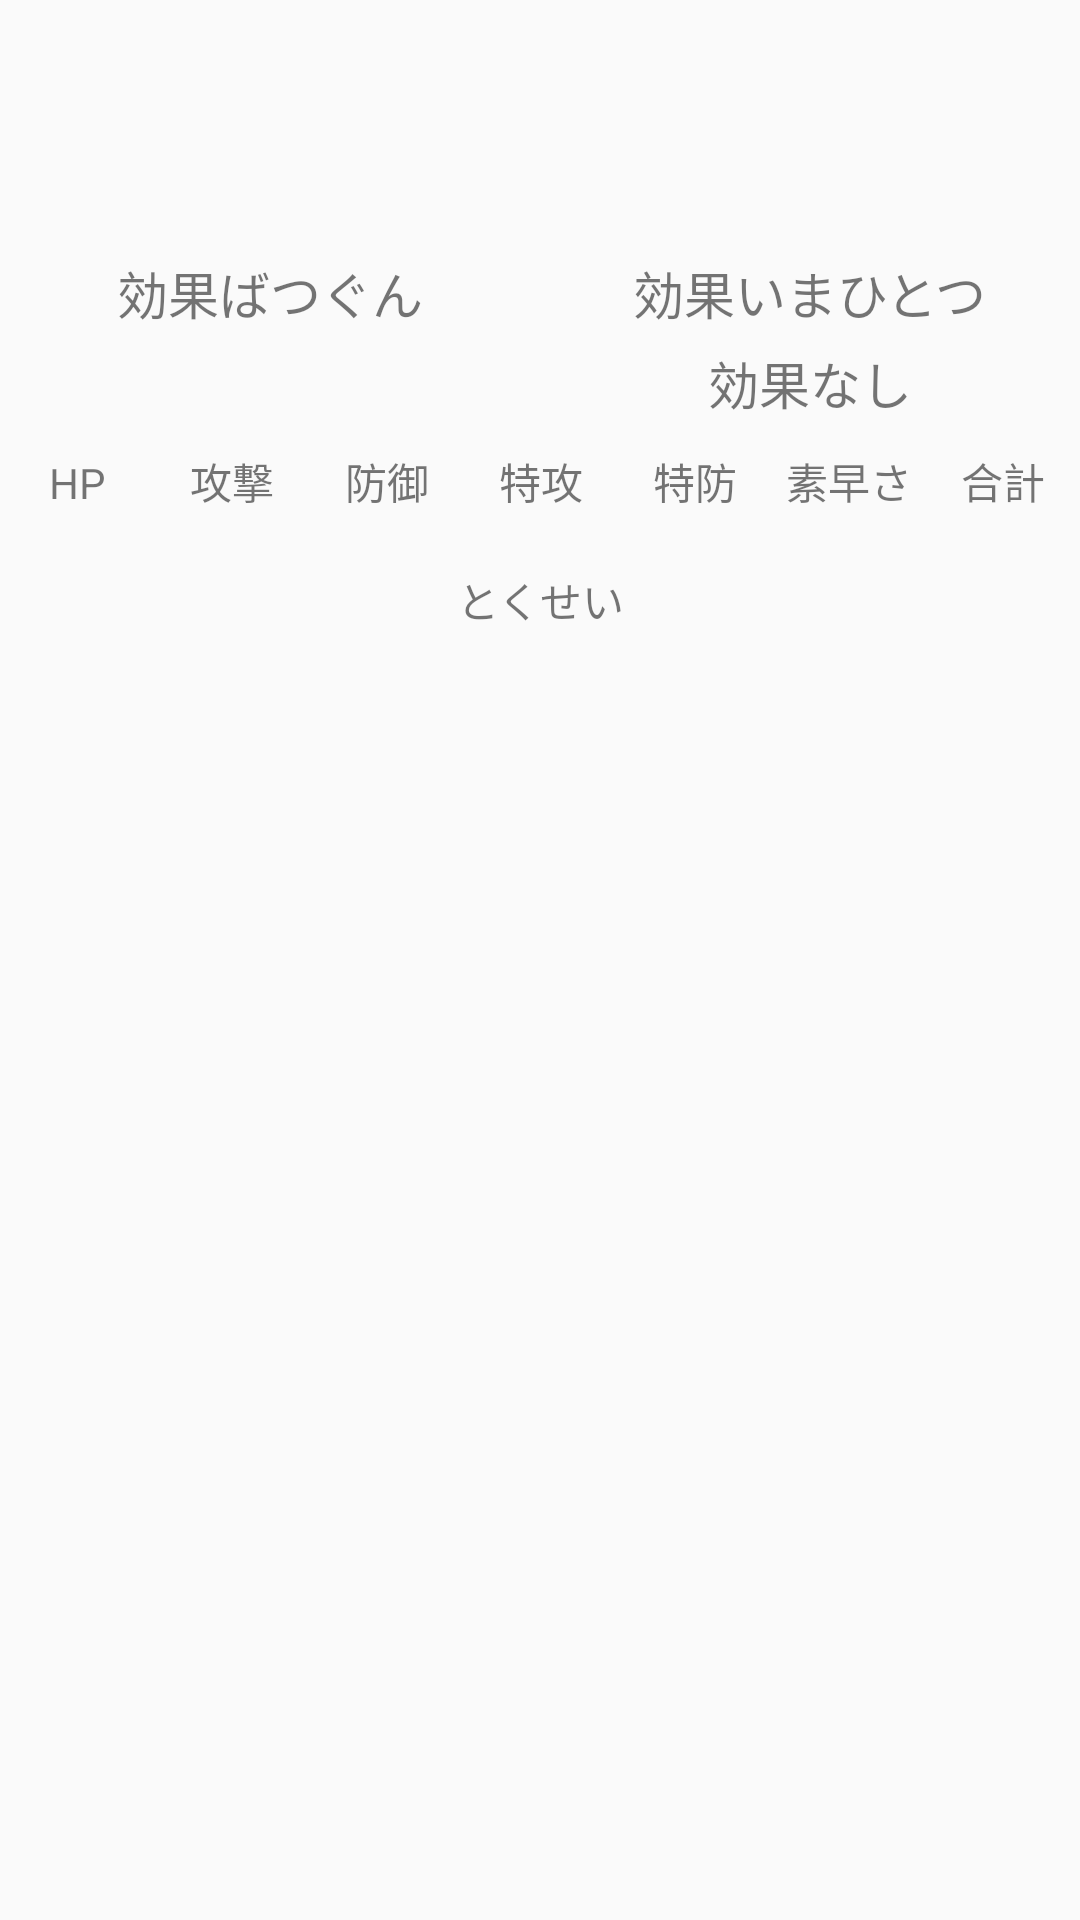

Reconstruct the res/layout file that produces this screen, plus the resources it refers to.
<!-- AndroidManifest.xml: application theme AppTheme -->
<!-- res/layout/activity_poke_detail.xml -->
<?xml version="1.0" encoding="utf-8"?>
<LinearLayout xmlns:android="http://schemas.android.com/apk/res/android"
    xmlns:app="http://schemas.android.com/apk/res-auto"
    xmlns:tools="http://schemas.android.com/tools"
    android:layout_width="match_parent"
    android:layout_height="match_parent"
    tools:context=".PokeDetailActivity"
    android:orientation="vertical">
    
        
        
        
        
    <androidx.recyclerview.widget.RecyclerView
        android:id="@+id/detail_view"
        android:layout_width="match_parent"
        android:layout_height="wrap_content"/>
    <ImageView
        android:id="@+id/poke_image"
        android:layout_width="80dp"
        android:layout_height="80dp"
        android:layout_marginRight="@dimen/type_padding"
        android:scaleType="fitCenter"
        android:src="@drawable/monster_ball"
        android:transitionName="poke_image"/>
    
        
        
        
        
            
            
            
            
            
            
                
                
                
                
                
        
        
            
            
            
            
            
            
                
                
                
                
        
    
    <LinearLayout
        android:layout_width="match_parent"
        android:layout_height="wrap_content"

        android:orientation="horizontal">
        <LinearLayout
            android:layout_width="0dp"
            android:layout_height="wrap_content"
            android:layout_weight="1"
            android:orientation="vertical">
            <TextView
                android:layout_marginTop="@dimen/type_string_margin"
                android:layout_width="wrap_content"
                android:layout_height="wrap_content"
                android:text="効果ばつぐん"
                android:textSize="@dimen/type_text_size"
                android:layout_gravity="center"/>
            <LinearLayout
                android:id="@+id/type_effective"
                android:layout_width="match_parent"
                android:layout_height="wrap_content"
                android:orientation="vertical"/>
            <LinearLayout
                android:id="@+id/type_effective2"
                android:layout_width="match_parent"
                android:layout_height="wrap_content"
                android:orientation="vertical"/>


        </LinearLayout>
        <LinearLayout

            android:layout_width="0dp"
            android:layout_height="wrap_content"
            android:layout_weight="1"
            android:orientation="vertical">
            <TextView
                android:id="@+id/text_resistant"
                android:layout_marginTop="@dimen/type_string_margin"
                android:layout_width="wrap_content"
                android:layout_height="wrap_content"
                android:text="効果いまひとつ"
                android:textSize="@dimen/type_text_size"
                android:layout_gravity="center"/>
            <LinearLayout
                android:id="@+id/type_resistant"
                android:layout_width="match_parent"
                android:layout_height="wrap_content"
                android:orientation="vertical"/>
            <LinearLayout
                android:id="@+id/type_resistant2"
                android:layout_width="match_parent"
                android:layout_height="wrap_content"
                android:orientation="vertical"/>

            <TextView
                android:id="@+id/text_immune"
                android:layout_marginTop="@dimen/type_string_margin"
                android:layout_width="wrap_content"
                android:layout_height="wrap_content"
                android:textSize="@dimen/type_text_size"
                android:text="効果なし"
                android:layout_gravity="center"/>
            <LinearLayout
                android:id="@+id/type_immune"
                android:layout_width="match_parent"
                android:layout_height="wrap_content"
                android:orientation="vertical"/>


        </LinearLayout>
    </LinearLayout>
    <LinearLayout
        android:layout_marginTop="10dp"
        android:layout_width="match_parent"
        android:layout_height="wrap_content">
        <TextView
            android:layout_width="match_parent"
            android:layout_height="wrap_content"
            android:text="@string/status_h"
            android:gravity="center"
            android:layout_weight="1"/>
        <TextView
            android:layout_width="match_parent"
            android:layout_height="wrap_content"
            android:text="@string/status_a"
            android:gravity="center"
            android:layout_weight="1"/>
        <TextView
            android:layout_width="match_parent"
            android:layout_height="wrap_content"
            android:text="@string/status_b"
            android:gravity="center"
            android:layout_weight="1"/>
        <TextView
            android:layout_width="match_parent"
            android:layout_height="wrap_content"
            android:text="@string/status_c"
            android:gravity="center"
            android:layout_weight="1"/>
        <TextView
            android:layout_width="match_parent"
            android:layout_height="wrap_content"
            android:text="@string/status_d"
            android:gravity="center"
            android:layout_weight="1"/>
        <TextView
            android:layout_width="match_parent"
            android:layout_height="wrap_content"
            android:text="@string/status_s"
            android:gravity="center"
            android:layout_weight="1"/>
        <TextView
            android:layout_width="match_parent"
            android:layout_height="wrap_content"
            android:text="@string/status_all"
            android:gravity="center"
            android:layout_weight="1"/>
    </LinearLayout>
    <LinearLayout
        android:layout_width="match_parent"
        android:layout_height="wrap_content">
        <TextView
            android:id="@+id/tv_h"
            android:layout_width="match_parent"
            android:layout_height="wrap_content"
            android:gravity="center"
            android:layout_weight="1"/>
        <TextView
            android:id="@+id/tv_a"
            android:layout_width="match_parent"
            android:layout_height="wrap_content"
            android:gravity="center"
            android:layout_weight="1"/>
        <TextView
            android:id="@+id/tv_b"
            android:layout_width="match_parent"
            android:layout_height="wrap_content"
            android:gravity="center"
            android:layout_weight="1"/>
        <TextView
            android:id="@+id/tv_c"
            android:layout_width="match_parent"
            android:layout_height="wrap_content"
            android:gravity="center"
            android:layout_weight="1"/>
        <TextView
            android:id="@+id/tv_d"
            android:layout_width="match_parent"
            android:layout_height="wrap_content"
            android:gravity="center"
            android:layout_weight="1"/>
        <TextView
            android:id="@+id/tv_s"
            android:layout_width="match_parent"
            android:layout_height="wrap_content"
            android:gravity="center"
            android:layout_weight="1"/>
        <TextView
            android:id="@+id/tv_all"
            android:layout_width="match_parent"
            android:layout_height="wrap_content"
            android:gravity="center"
            android:layout_weight="1"/>
    </LinearLayout>
    <LinearLayout
        android:id="@+id/chara_wrapper"
        android:layout_width="match_parent"
        android:layout_height="wrap_content"
        android:orientation="vertical">
<TextView
    android:layout_width="match_parent"
    android:layout_height="wrap_content"
    android:gravity="center"
    android:text="とくせい"/>
    </LinearLayout>
</LinearLayout>
<!-- resources referenced by this layout -->
<resources>
  <dimen name="type_padding">10dp</dimen>
  <dimen name="type_string_margin">5dp</dimen>
  <dimen name="type_text_size">17sp</dimen>
  <string name="status_a">攻撃</string>
  <string name="status_all">合計</string>
  <string name="status_b">防御</string>
  <string name="status_c">特攻</string>
  <string name="status_d">特防</string>
  <string name="status_h">HP</string>
  <string name="status_s">素早さ</string>
  <string name="type_effective">こうかばつぐん</string>
  <string name="type_resistant">こうかいまひとつ</string>
  <style name="ToolbarTheme" parent="Theme.AppCompat.Light">
          <item name="android:background">@color/toolbar</item>
          <item name="android:textColorPrimary">#FFFFFF</item>
          <item name="android:textColorSecondary">#FFFFFF</item>
      </style>
  <style name="AppTheme" parent="Theme.AppCompat.Light.NoActionBar">
          
          <item name="colorPrimary">@color/colorPrimary</item>
          <item name="colorPrimaryDark">@color/colorPrimaryDark</item>
          <item name="colorAccent">@color/colorAccent</item>
      </style>
  <color name="toolbar">#C00000</color>
  <color name="colorPrimary">#FF0000</color>
  <color name="colorPrimaryDark">#810000</color>
  <color name="colorAccent">#D81B60</color>
</resources>
